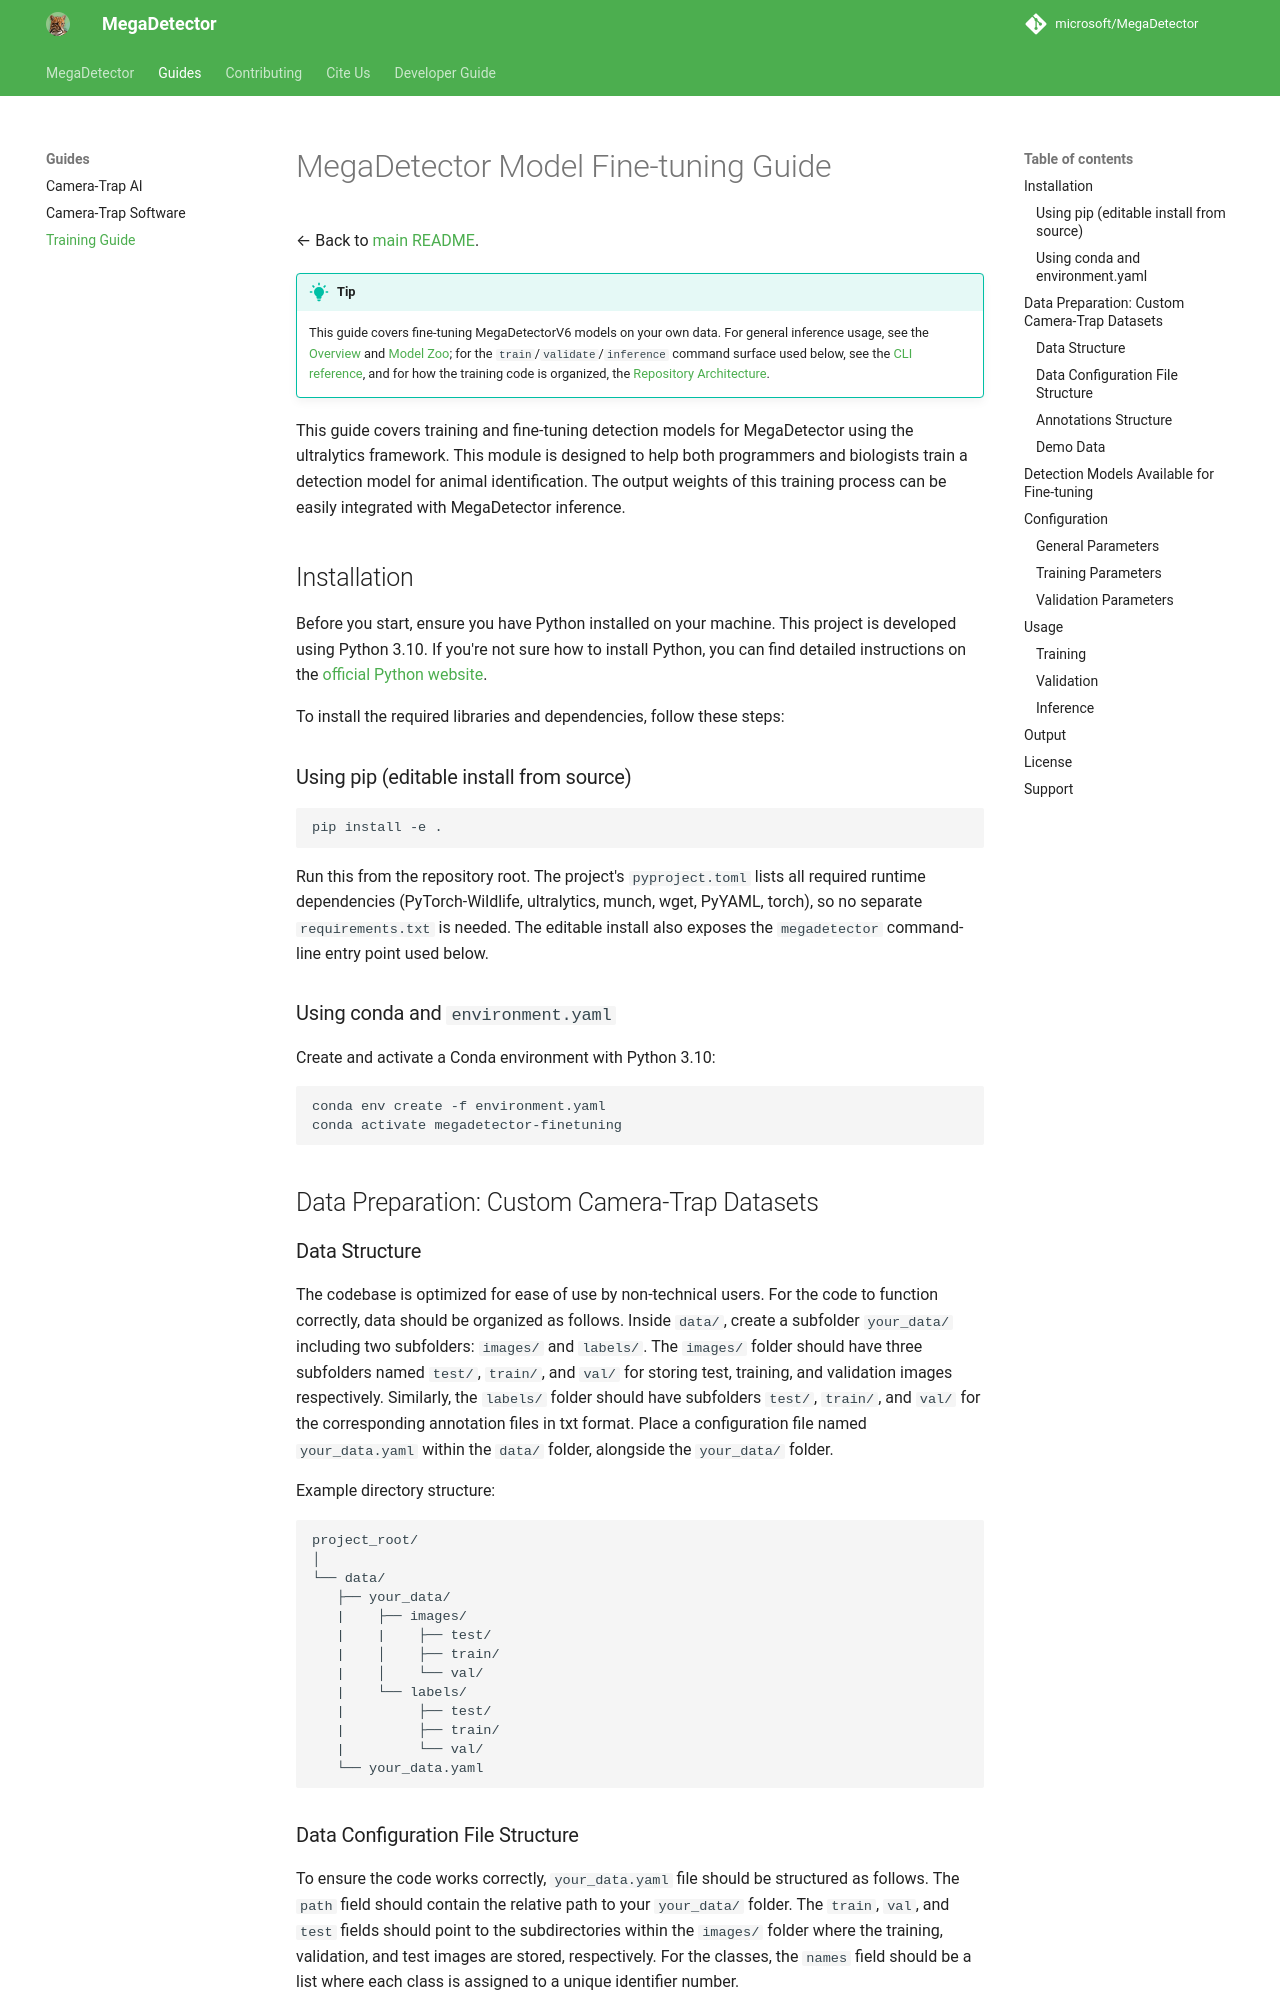

repository: karthik-2501/ecocorridor-ai · page: training_guide/index.html · generator: mkdocs

---
title: "MegaDetector Fine-Tuning Guide: Train Custom V6 Models"
description: "MegaDetector fine-tuning guide: train custom MegaDetectorV6 detection models (YOLOv9, YOLOv10, RT-DETR) on your own camera-trap wildlife data."
tags:
  - MegaDetector fine-tuning
  - MegaDetectorV6
  - custom wildlife detection
  - ultralytics training
  - camera trap model training
  - YOLOv9
  - YOLOv10
---

# MegaDetector Model Fine-tuning Guide

← Back to [main README](https://github.com/microsoft/MegaDetector/blob/main/README.md).
> [!TIP]
> This guide covers fine-tuning MegaDetectorV6 models on your own data. For general inference usage, see the [Overview](index.md) and [Model Zoo](model_zoo.md); for the `train`/`validate`/`inference` command surface used below, see the [CLI reference](cli.md), and for how the training code is organized, the [Repository Architecture](architecture.md).

This guide covers training and fine-tuning detection models for MegaDetector using the ultralytics framework. This module is designed to help both programmers and biologists train a detection model for animal identification. The output weights of this training process can be easily integrated with MegaDetector inference.

## Installation

Before you start, ensure you have Python installed on your machine. This project is developed using Python 3.10. If you're not sure how to install Python, you can find detailed instructions on the [official Python website](https://www.python.org/).

To install the required libraries and dependencies, follow these steps:

### Using pip (editable install from source)

```bash
pip install -e .
```

Run this from the repository root. The project's `pyproject.toml` lists all
required runtime dependencies (PyTorch-Wildlife, ultralytics, munch, wget,
PyYAML, torch), so no separate `requirements.txt` is needed. The editable
install also exposes the `megadetector` command-line entry point used below.

### Using conda and `environment.yaml`

Create and activate a Conda environment with Python 3.10:

```bash
conda env create -f environment.yaml
conda activate megadetector-finetuning
```

## Data Preparation: Custom Camera-Trap Datasets
